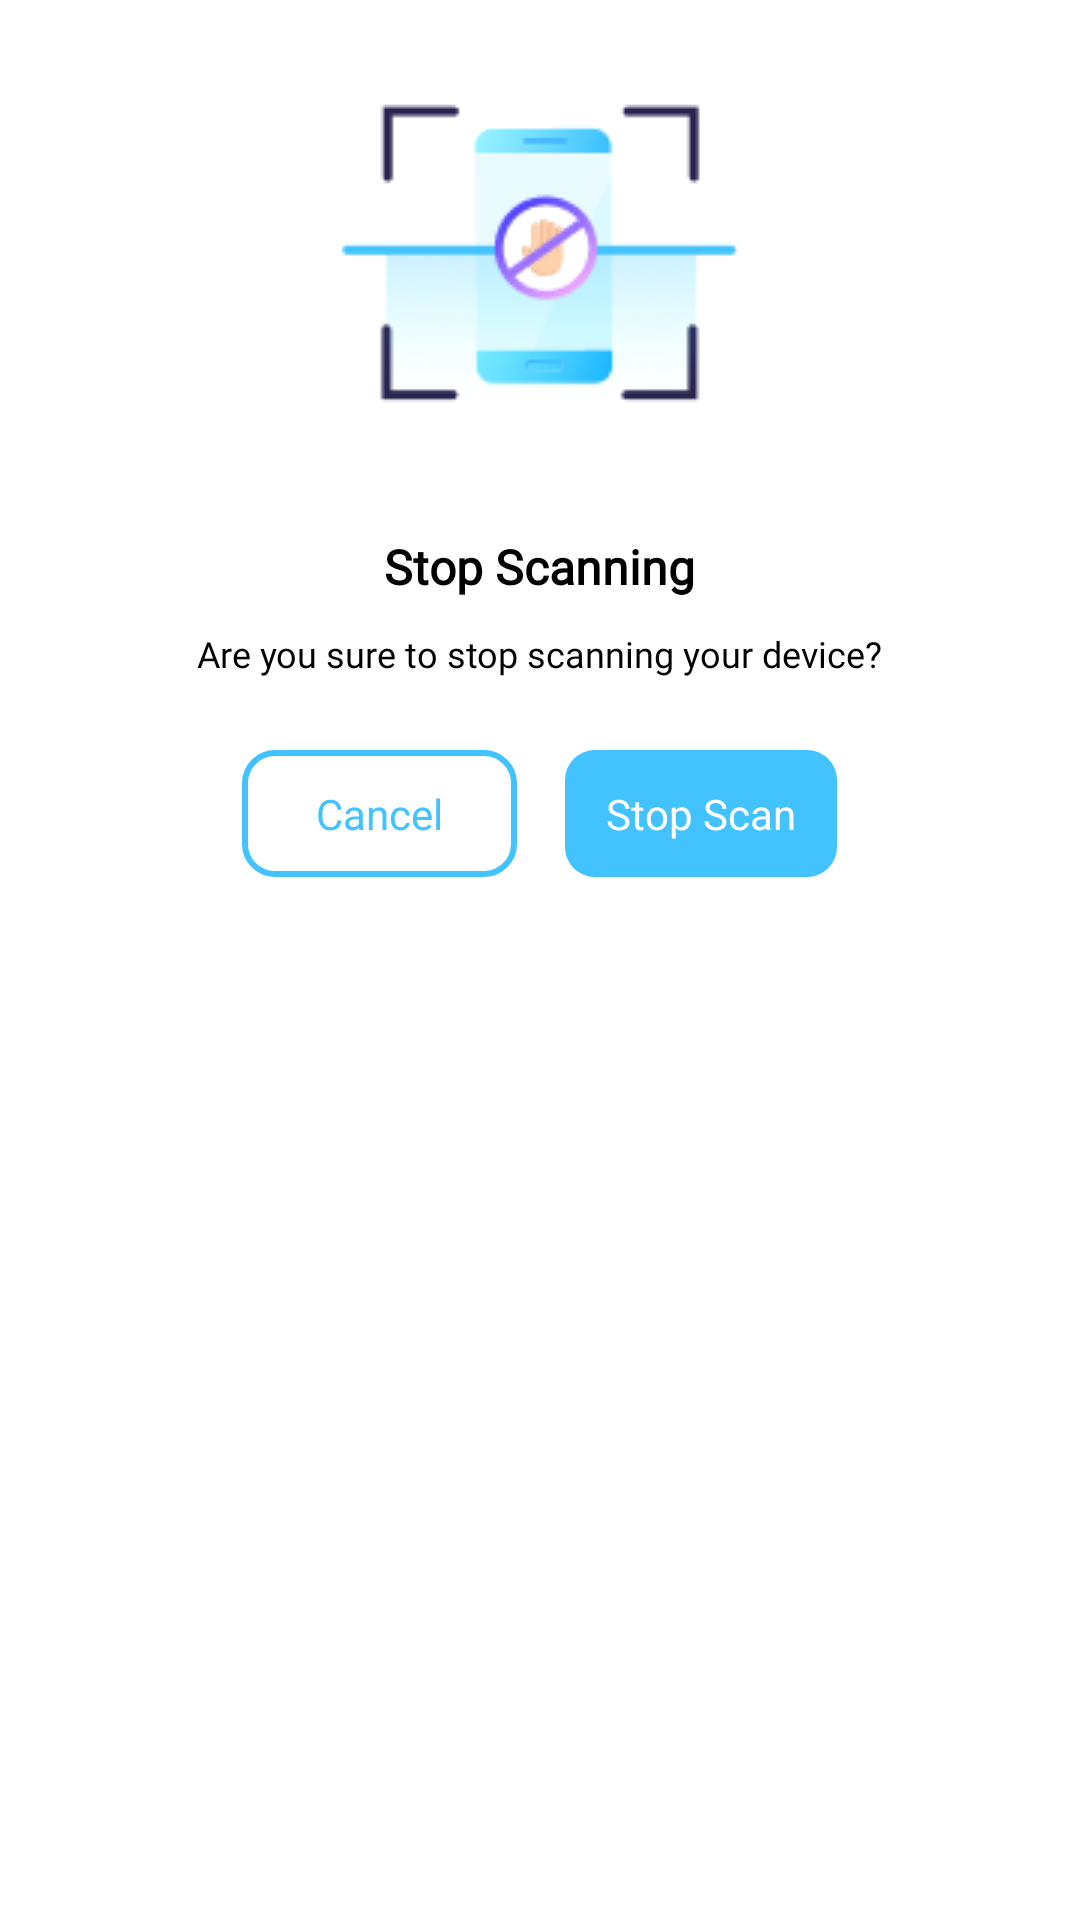

Here is an Android app screen rendered from its layout file. Give the layout XML and the strings, colors and styles it references.
<!-- AndroidManifest.xml: application theme Theme.MyApplication -->
<!-- res/layout/dialog_stop_scan.xml -->
<?xml version="1.0" encoding="utf-8"?>
<LinearLayout xmlns:android="http://schemas.android.com/apk/res/android"
    android:layout_width="238.79dp"
    android:layout_height="wrap_content"
    android:layout_gravity="center"
    android:background="@drawable/bg_white_rd_20"
    android:orientation="vertical">

    <ImageView
        android:layout_width="wrap_content"
        android:layout_height="wrap_content"
        android:layout_gravity="center"
        android:layout_marginTop="31dp"
        android:src="@drawable/stop_scan" />

    <TextView
        style="@style/tv_rubik_16_600_black"
        android:layout_width="wrap_content"
        android:layout_height="wrap_content"
        android:layout_gravity="center"
        android:layout_marginTop="38dp"
        android:text="@string/Stop_Scanning" />

    <TextView
        style="@style/tv_rubik_12_400_black"
        android:layout_width="wrap_content"
        android:layout_height="wrap_content"
        android:layout_gravity="center"
        android:layout_marginHorizontal="10dp"
        android:layout_marginTop="10dp"
        android:gravity="center"
        android:text="@string/RUS" />

    <LinearLayout
        android:layout_width="match_parent"
        android:layout_height="wrap_content"
        android:layout_gravity="center"
        android:layout_marginTop="24dp"
        android:layout_marginBottom="29dp"
        android:gravity="center"
        android:orientation="horizontal">

        <TextView
            android:id="@+id/tv_cancel"
            android:layout_width="wrap_content"
            android:layout_height="wrap_content"
            android:layout_marginRight="16dp"
            android:background="@drawable/bg_white_cn_blue_04_rd_10"
            android:paddingHorizontal="24.5dp"
            android:paddingVertical="11.5dp"
            android:text="@string/Cancel"
            android:textAllCaps="false"
            android:textColor="@color/blue_04"
            android:textFontWeight="500"
            android:textSize="14dp" />

        <TextView
            android:id="@+id/tv_stop_scan"
            android:layout_width="wrap_content"
            android:layout_height="wrap_content"
            android:background="@drawable/bg_blue_04_rd_20"
            android:paddingHorizontal="13.5dp"
            android:paddingVertical="11.5dp"
            android:text="@string/Stop"
            android:textAllCaps="false"
            android:textColor="@color/white"
            android:textFontWeight="500"
            android:textSize="14dp" />

    </LinearLayout>

</LinearLayout>
<!-- resources referenced by this layout -->
<resources>
  <color name="blue_04">#42C2FF</color>
  <color name="white">#FFFFFFFF</color>
  <!-- drawable bg_blue_04_rd_20 (drawable) -->
  <?xml version="1.0" encoding="utf-8"?>
  <shape xmlns:android="http://schemas.android.com/apk/res/android">
      <solid android:color="@color/blue_04" />
      <corners android:radius="10dp" />
  </shape>
  <!-- drawable bg_white_cn_blue_04_rd_10 (drawable) -->
  <?xml version="1.0" encoding="utf-8"?>
  <shape xmlns:android="http://schemas.android.com/apk/res/android">
  <solid android:color="@color/white"/>
      <corners android:radius="10dp"/>
      <stroke android:color="@color/blue_04"
          android:width="2dp"/>
  </shape>
  <!-- drawable stop_scan: png bitmap (drawable, 9330 bytes) -->
  <string name="Cancel">Cancel</string>
  <string name="RUS">Are you sure to stop scanning your device?</string>
  <string name="Stop">Stop Scan</string>
  <string name="Stop_Scanning">Stop Scanning</string>
  <style name="tv_rubik_12_400_black">
          <item name="android:textSize">12dp</item>
          <item name="android:fontFamily">@font/rubik_regular</item>
          <item name="android:textColor">@color/black</item>
          <item name="android:textFontWeight" tools:ignore="NewApi">400</item>
      </style>
  <style name="tv_rubik_16_600_black">
          <item name="android:textSize">16dp</item>
          <item name="android:fontFamily">@font/rubik_bold</item>
          <item name="android:textColor">@color/black</item>
          <item name="android:textStyle">bold</item>
          <item name="android:textFontWeight" tools:ignore="NewApi">600</item>
      </style>
  <style name="Theme.MyApplication" parent="Theme.MaterialComponents.DayNight.NoActionBar">
          
          <item name="colorPrimary">@color/purple_500</item>
          <item name="colorPrimaryVariant">@color/purple_700</item>
          <item name="colorOnPrimary">@color/white</item>
          
          <item name="colorSecondary">@color/teal_200</item>
          <item name="colorSecondaryVariant">@color/teal_700</item>
          <item name="colorOnSecondary">@color/black</item>
          
          <item name="android:statusBarColor" tools:targetApi="l">?attr/colorPrimaryVariant</item>
          
      </style>
  <color name="black">#FF000000</color>
  <color name="purple_500">#FF6200EE</color>
  <color name="purple_700">#FF3700B3</color>
  <color name="teal_200">#FF03DAC5</color>
  <color name="teal_700">#FF018786</color>
</resources>
